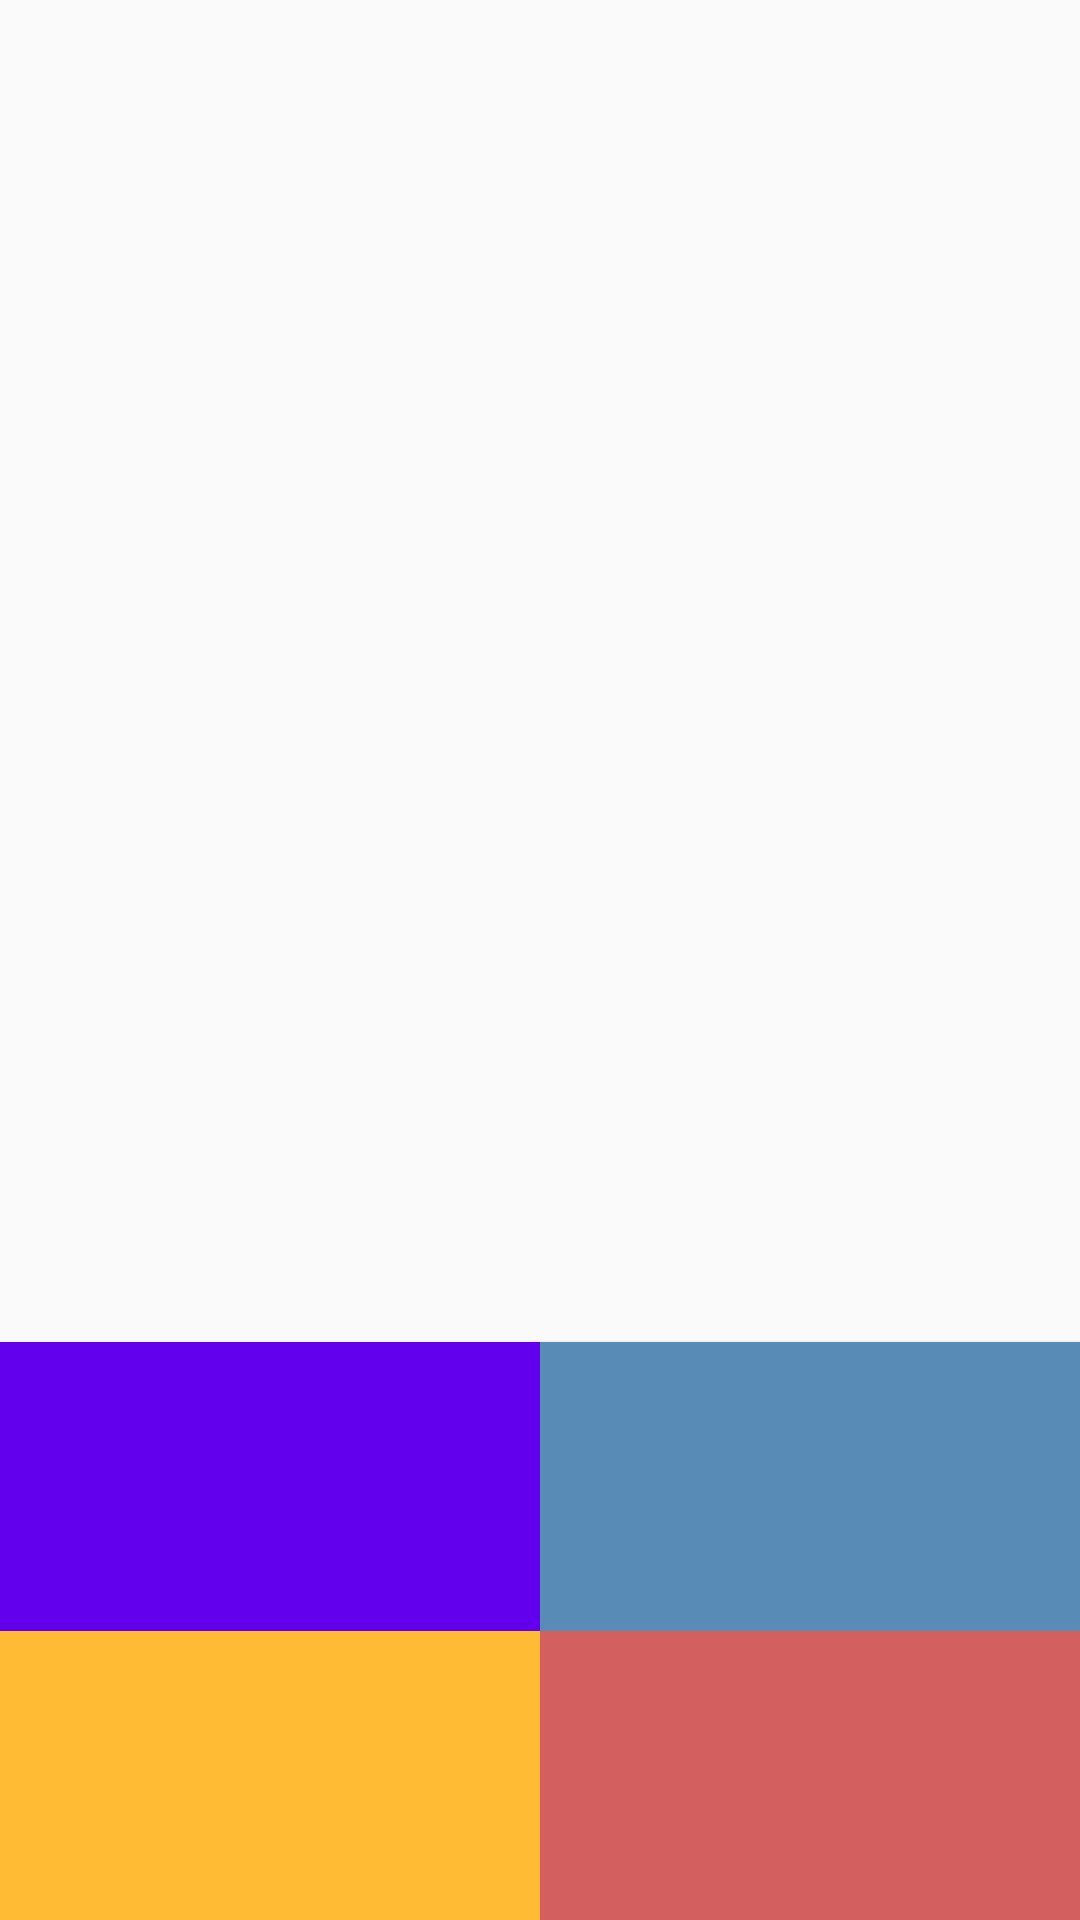

Reconstruct the res/layout file that produces this screen, plus the resources it refers to.
<!-- AndroidManifest.xml: application theme AppTheme -->
<!-- res/layout/activity_main.xml -->
<?xml version="1.0" encoding="utf-8"?>
<androidx.constraintlayout.widget.ConstraintLayout xmlns:android="http://schemas.android.com/apk/res/android"
    xmlns:app="http://schemas.android.com/apk/res-auto"
    xmlns:tools="http://schemas.android.com/tools"
    android:layout_width="match_parent"
    android:layout_height="match_parent"
    tools:context=".MainActivity">

    <TextView
        android:id="@+id/textViewCount"
        android:layout_width="wrap_content"
        android:layout_height="wrap_content"
        android:layout_margin="@dimen/margin_upper_line"
        android:layout_marginTop="@dimen/margin_top_upper_line"
        android:textColor="@android:color/black"
        android:textSize="@dimen/textSize_upper_line"
        app:layout_constraintStart_toStartOf="parent"
        app:layout_constraintTop_toTopOf="parent" />

    <TextView
        android:id="@+id/TextViewTimer"
        android:layout_width="wrap_content"
        android:layout_height="wrap_content"
        android:layout_margin="@dimen/margin_upper_line"
        android:layout_marginTop="@dimen/margin_top_upper_line"
        android:textColor="@color/colorPrimary"
        android:textSize="@dimen/textSize_upper_line"
        app:layout_constraintEnd_toEndOf="parent"
        app:layout_constraintTop_toTopOf="parent" />

    <Button
        android:id="@+id/button1"
        android:layout_width="0dp"
        android:layout_height="wrap_content"
        android:background="@android:color/holo_orange_light"
        android:gravity="center"
        android:onClick="onClickButton"
        android:padding="@dimen/padding_inside_textview"
        android:tag="@string/tag_button_0"
        android:textColor="@android:color/white"
        android:textSize="@dimen/text_size_button"
        app:layout_constraintBottom_toBottomOf="parent"
        app:layout_constraintEnd_toStartOf="@+id/button2"
        app:layout_constraintStart_toStartOf="parent" />

    <Button
        android:id="@+id/button2"
        android:layout_width="0dp"
        android:layout_height="wrap_content"
        android:background="#D35F5F"
        android:gravity="center"
        android:onClick="onClickButton"
        android:padding="@dimen/padding_inside_textview"
        android:tag="@string/tag_button_1"
        android:textColor="@android:color/white"
        android:textSize="@dimen/text_size_button"
        app:layout_constraintBottom_toBottomOf="parent"
        app:layout_constraintEnd_toEndOf="parent"
        app:layout_constraintStart_toEndOf="@id/button1" />

    <Button
        android:id="@+id/button3"
        android:layout_width="0dp"
        android:layout_height="wrap_content"
        android:background="@color/colorPrimary"
        android:gravity="center"
        android:onClick="onClickButton"
        android:padding="@dimen/padding_inside_textview"
        android:tag="@string/tag_button_2"
        android:textColor="@android:color/white"
        android:textSize="@dimen/text_size_button"
        app:layout_constraintBottom_toTopOf="@+id/button1"
        app:layout_constraintEnd_toStartOf="@+id/button4"
        app:layout_constraintStart_toStartOf="parent" />

    <Button
        android:id="@+id/button4"
        android:layout_width="0dp"
        android:layout_height="wrap_content"
        android:background="#588BB5"
        android:gravity="center"
        android:onClick="onClickButton"
        android:padding="@dimen/padding_inside_textview"
        android:tag="@string/tag_button_3"
        android:textColor="@android:color/white"
        android:textSize="@dimen/text_size_button"
        app:layout_constraintBottom_toTopOf="@+id/button2"
        app:layout_constraintEnd_toEndOf="parent"
        app:layout_constraintStart_toEndOf="@id/button3" />

    <TextView
        android:id="@+id/textViewTask"
        android:layout_width="wrap_content"
        android:layout_height="wrap_content"
        android:textSize="@dimen/task_text_size"
        app:layout_constraintBottom_toTopOf="@+id/button3"
        app:layout_constraintEnd_toEndOf="parent"
        app:layout_constraintStart_toStartOf="parent"
        app:layout_constraintTop_toBottomOf="@+id/textViewCount" />

</androidx.constraintlayout.widget.ConstraintLayout>
<!-- resources referenced by this layout -->
<resources>
  <dimen name="margin_top_upper_line">36dp</dimen>
  <dimen name="margin_upper_line">24dp</dimen>
  <dimen name="padding_inside_textview">32dp</dimen>
  <dimen name="task_text_size">56sp</dimen>
  <dimen name="textSize_upper_line">24sp</dimen>
  <dimen name="text_size_button">24sp</dimen>
  <string name="tag_button_0" translatable="false">0</string>
  <string name="tag_button_1" translatable="false">1</string>
  <string name="tag_button_2" translatable="false">2</string>
  <string name="tag_button_3" translatable="false">3</string>
  <style name="AppTheme" parent="Theme.AppCompat.Light.DarkActionBar">
          
          <item name="colorPrimary">@color/colorPrimary</item>
          <item name="colorPrimaryDark">@color/colorPrimaryDark</item>
          <item name="colorAccent">@color/colorAccent</item>
      </style>
  <!-- not gathered from this repository: default colours our renderer supplied (Android Studio template values) -->
  <color name="colorPrimary">#FF6200EE</color>
  <color name="colorPrimaryDark">#FF3700B3</color>
  <color name="colorAccent">#FF03DAC5</color>
</resources>
